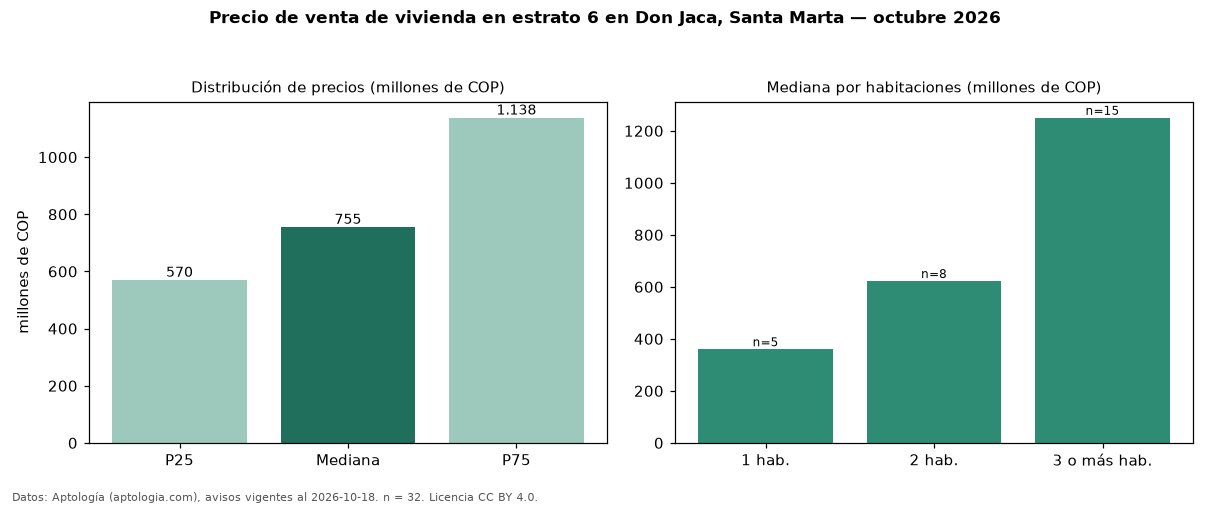

The table this chart was drawn from, first rows:
seccion, metrica, valor, moneda, n
precio, p25, 569830000, COP, 32
precio, mediana, 755000000, COP, 32
precio, p75, 1137500000, COP, 32
precio, minimo, 250000000, COP, 32
precio, maximo, 3500000000, COP, 32
m2, mediana_precio_m2, 8612228, COP, 32
m2, area_mediana_m2, 69.0, m2, 32
admin, mediana_admin_mes, 660000, COP, 21
banos, mediana_banos, 2.0, , 
estrato, estrato_mas_frecuente, 6, , 32
habitaciones, 1, 360000000, COP, 5
habitaciones, 2, 622500000, COP, 8
habitaciones, 3+, 1250000000, COP, 15
fuente, fecha_datos, 2026-10-18, , 
fuente, atribucion, https://www.aptologia.com/venta/santa-ma…, , 
fuente, licencia, CC BY 4.0, , 
